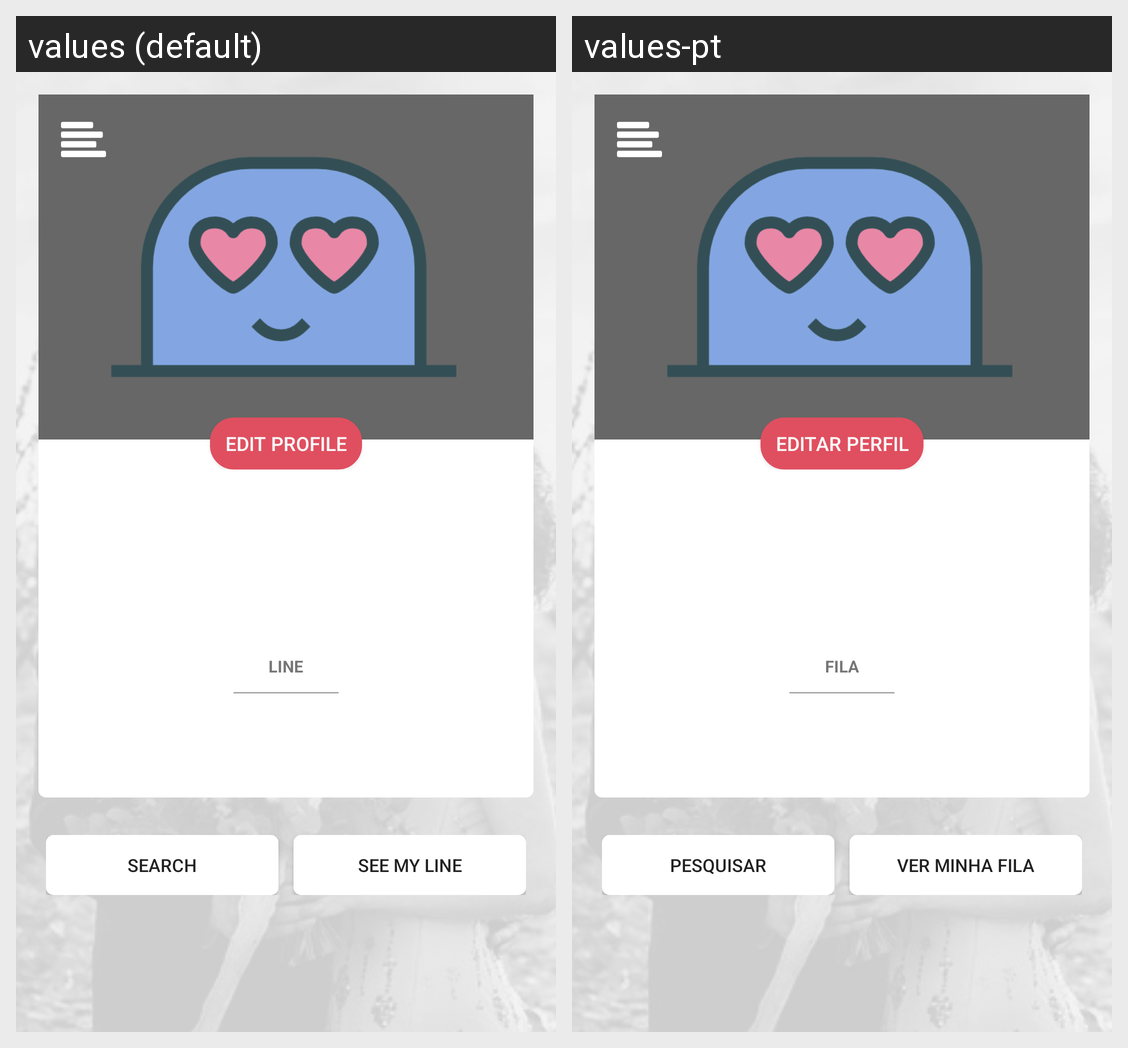

The same Android screen rendered under two of its app's locales, left to right. List the strings drawn on it with the default value and each locale's translation.
Android screen res/layout/activity_home.xml rendered under 2 locales, left to right: values (default), values-pt. Device: Nexus 5 (rendered at 1080×1920; each locale shown at half size, 540×960, under a caption strip naming it); theme AppTheme.
Strings drawn on this screen, with the default value and each locale's value (text and hints the layout hard-codes, and strings that could not be matched under every locale, appear in the picture but are not listed):

edit_profile
  values: EDIT PROFILE
  values-pt: EDITAR PERFIL

line
  values: LINE
  values-pt: FILA

search
  values: search
  values-pt: pesquisar

see_line
  values: see my line
  values-pt: ver minha fila
